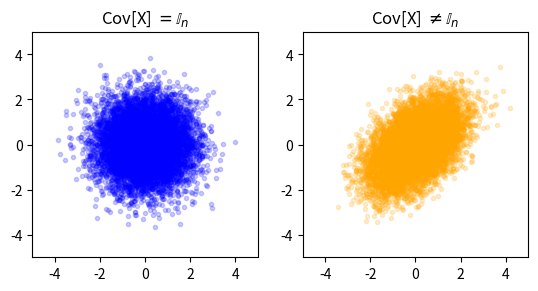

Write Python code to recreate this figure.
#!/usr/bin/env python3

import numpy as np
from numpy.random import multivariate_normal as mvn
import matplotlib.pyplot as plt


N = 10000

mean = np.zeros(2)
cov1 = np.identity(2)
cov2 = np.array([[1, 0.5], [0.5, 1]])

fig, axs = plt.subplots(1, 2, dpi=100)

axs[0].plot(*mvn(mean, cov1, N).T, '.', alpha=0.2, color='blue')
axs[0].set_aspect('equal', 'box')
axs[0].axis([-5, 5, -5, 5])
axs[0].set_title('Cov[X] $= \mathbb{I}_n$')

axs[1].plot(*mvn(mean, cov2, N).T, '.', alpha=0.2, color='orange')
axs[1].set_aspect('equal', 'box')
axs[1].axis([-5, 5, -5, 5])
axs[1].set_title('Cov[X] $\\neq \mathbb{I}_n$')

plt.show()


